Image classification data set "Augmented_Preprocessed_Dataset" (Prothomaa/Ensemble-of-deep-learning-models-for-eye-disease-classification on GitHub). Class labels (5): diabetic retinopathy, glaucoma, healthy, macular scar, myopia.

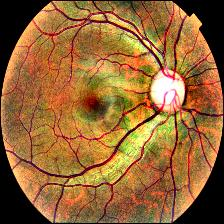
Label: glaucoma

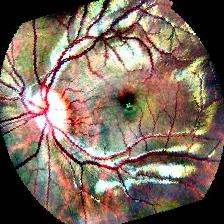
Label: myopia

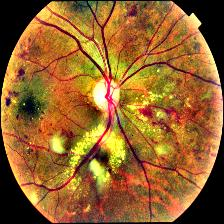
Label: diabetic retinopathy

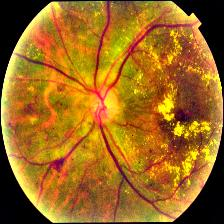
Label: diabetic retinopathy

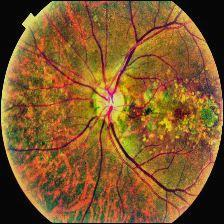
Label: macular scar

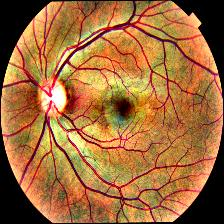
Label: healthy
